4-way image classification set "brain_mri(clean_dataset)" from GitHub (tuankiet050605/US-Plates-classification); label vocabulary: glioma, meningioma, no tumor, pituitary tumor.

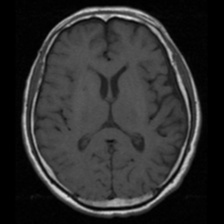
Label: no tumor

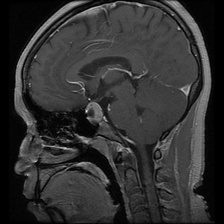
Label: pituitary tumor

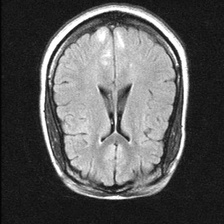
Label: no tumor

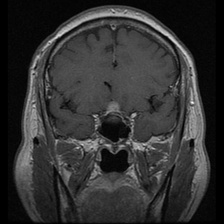
Label: pituitary tumor

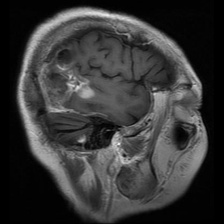
Label: glioma

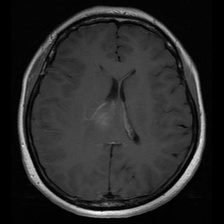
Label: meningioma
